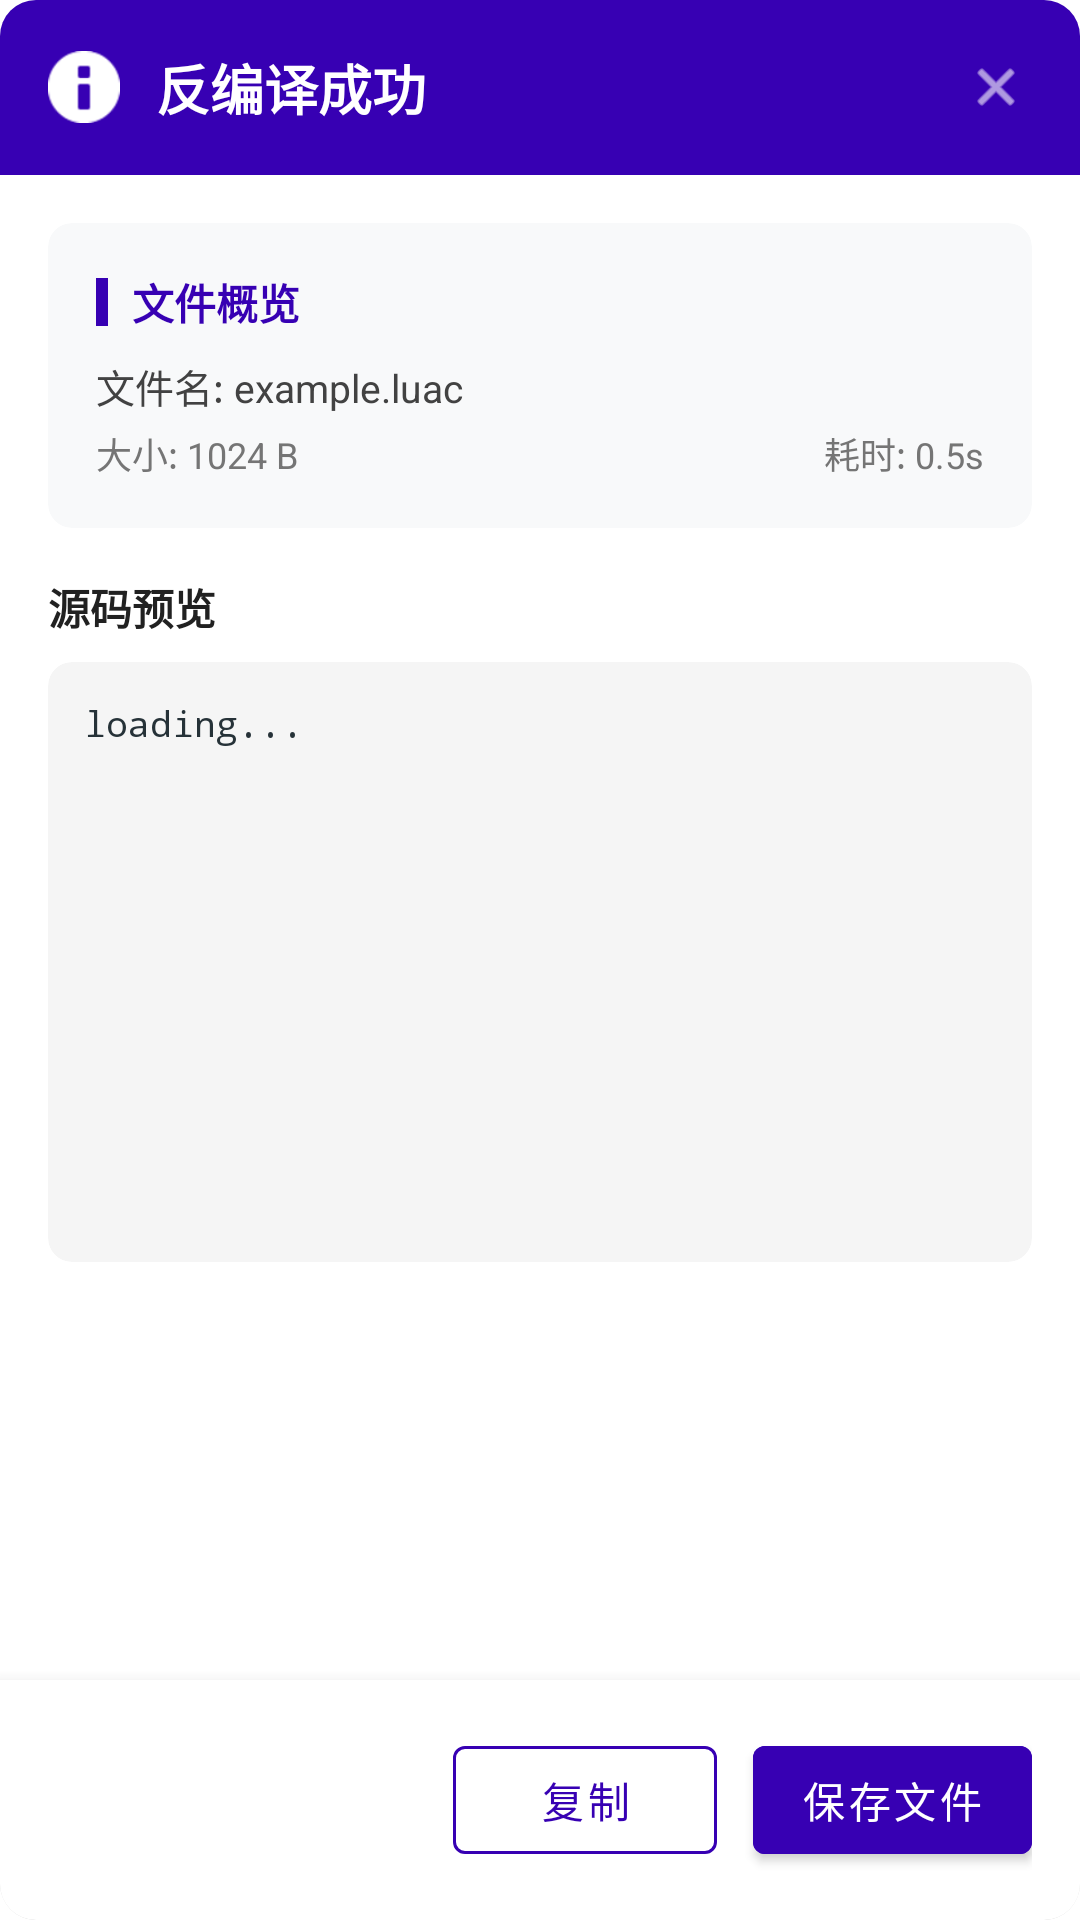

The Android layout XML behind this screen, and the referenced resources:
<!-- AndroidManifest.xml: application theme Theme.悠然GG助手 -->
<!-- res/layout/dialog_unluac_decompile_result.xml -->
<?xml version="1.0" encoding="utf-8"?>
<LinearLayout xmlns:android="http://schemas.android.com/apk/res/android"
    xmlns:app="http://schemas.android.com/apk/res-auto"
    android:layout_width="match_parent"
    android:layout_height="wrap_content"
    android:orientation="vertical"
    android:background="@drawable/dialog_unluac_decompile_background"
    android:clipToOutline="true"
    android:padding="0dp">

    
    <LinearLayout
        android:layout_width="match_parent"
        android:layout_height="wrap_content"
        android:orientation="horizontal"
        android:background="#FF3700B3"
        android:padding="16dp"
        android:gravity="center_vertical">

        <ImageView
            android:layout_width="24dp"
            android:layout_height="24dp"
            android:src="@android:drawable/ic_dialog_info"
            app:tint="#FFFFFF" />

        <TextView
            android:id="@+id/tv_dialog_title"
            android:layout_width="0dp"
            android:layout_height="wrap_content"
            android:layout_weight="1"
            android:layout_marginStart="12dp"
            android:text="反编译成功"
            android:textColor="#FFFFFF"
            android:textSize="18sp"
            android:textStyle="bold"/>

        <ImageView
            android:id="@+id/iv_close_dialog"
            android:layout_width="24dp"
            android:layout_height="24dp"
            android:src="@android:drawable/ic_menu_close_clear_cancel"
            android:padding="2dp"
            android:background="?attr/selectableItemBackgroundBorderless"
            app:tint="#FFFFFF" />
    </LinearLayout>

    
    <androidx.core.widget.NestedScrollView
        android:layout_width="match_parent"
        android:layout_height="0dp"
        android:layout_weight="1"
        android:fillViewport="true"
        android:padding="16dp">

        <LinearLayout
            android:layout_width="match_parent"
            android:layout_height="wrap_content"
            android:orientation="vertical">

            
            <androidx.cardview.widget.CardView
                android:layout_width="match_parent"
                android:layout_height="wrap_content"
                app:cardCornerRadius="8dp"
                app:cardElevation="0dp"
                app:strokeWidth="1dp"
                app:strokeColor="#E0E0E0"
                app:cardBackgroundColor="#F8F9FA"
                android:layout_marginBottom="16dp">

                <LinearLayout
                    android:layout_width="match_parent"
                    android:layout_height="wrap_content"
                    android:orientation="vertical"
                    android:padding="16dp">

                    <LinearLayout
                        android:layout_width="match_parent"
                        android:layout_height="wrap_content"
                        android:orientation="horizontal"
                        android:gravity="center_vertical"
                        android:paddingBottom="8dp">

                        <View
                            android:layout_width="4dp"
                            android:layout_height="16dp"
                            android:background="#FF3700B3"
                            android:layout_marginEnd="8dp"/>

                        <TextView
                            android:layout_width="wrap_content"
                            android:layout_height="wrap_content"
                            android:text="文件概览"
                            android:textSize="14sp"
                            android:textStyle="bold"
                            android:textColor="#3700B3"/>
                    </LinearLayout>

                    <TextView
                        android:id="@+id/tv_file_name"
                        android:layout_width="match_parent"
                        android:layout_height="wrap_content"
                        android:text="文件名: example.luac"
                        android:textSize="13sp"
                        android:textColor="#424242"
                        android:paddingBottom="4dp"/>

                    <LinearLayout
                        android:layout_width="match_parent"
                        android:layout_height="wrap_content"
                        android:orientation="horizontal">

                        <TextView
                            android:id="@+id/tv_file_size"
                            android:layout_width="0dp"
                            android:layout_height="wrap_content"
                            android:layout_weight="1"
                            android:text="大小: 1024 B"
                            android:textSize="12sp"
                            android:textColor="#757575"/>

                        <TextView
                            android:id="@+id/tv_decompile_time"
                            android:layout_width="wrap_content"
                            android:layout_height="wrap_content"
                            android:text="耗时: 0.5s"
                            android:textSize="12sp"
                            android:textColor="#757575"/>
                    </LinearLayout>
                </LinearLayout>
            </androidx.cardview.widget.CardView>

            <TextView
                android:layout_width="match_parent"
                android:layout_height="wrap_content"
                android:text="源码预览"
                android:textSize="14sp"
                android:textStyle="bold"
                android:textColor="#212121"
                android:layout_marginBottom="8dp"/>

            
            <androidx.cardview.widget.CardView
                android:layout_width="match_parent"
                android:layout_height="wrap_content"
                android:minHeight="200dp"
                app:cardCornerRadius="8dp"
                app:cardElevation="0dp"
                app:cardBackgroundColor="#F5F5F5"
                app:contentPadding="12dp">

                <TextView
                    android:id="@+id/tv_decompile_result"
                    android:layout_width="match_parent"
                    android:layout_height="wrap_content"
                    android:text="loading..."
                    android:textSize="12sp"
                    android:fontFamily="monospace"
                    android:textColor="#263238"
                    android:textIsSelectable="true"
                    android:lineSpacingExtra="3dp"/>
            </androidx.cardview.widget.CardView>

        </LinearLayout>
    </androidx.core.widget.NestedScrollView>

    
    <LinearLayout
        android:layout_width="match_parent"
        android:layout_height="wrap_content"
        android:orientation="horizontal"
        android:padding="16dp"
        android:gravity="end"
        android:elevation="8dp"
        android:background="#FFFFFF">

        <com.google.android.material.button.MaterialButton
            android:id="@+id/btn_copy_result"
            android:layout_width="wrap_content"
            android:layout_height="wrap_content"
            android:text="复制"
            android:textColor="#FF3700B3"
            app:strokeColor="#FF3700B3"
            app:strokeWidth="1dp"
            android:backgroundTint="#FFFFFF"
            style="@style/Widget.MaterialComponents.Button.OutlinedButton"
            android:layout_marginEnd="12dp"/>

        <com.google.android.material.button.MaterialButton
            android:id="@+id/btn_save_result"
            android:layout_width="wrap_content"
            android:layout_height="wrap_content"
            android:text="保存文件"
            android:textColor="#FFFFFF"
            android:backgroundTint="#FF3700B3"
            app:elevation="2dp"
            style="@style/Widget.MaterialComponents.Button"/>
    </LinearLayout>

</LinearLayout>
<!-- resources referenced by this layout -->
<resources>
  <!-- drawable dialog_unluac_decompile_background (drawable) -->
  <?xml version="1.0" encoding="utf-8"?>
  <shape xmlns:android="http://schemas.android.com/apk/res/android"
      android:shape="rectangle">
      <solid android:color="#FFFFFF"/>
      <corners android:radius="12dp"/>
  </shape>
  <style name="Theme.悠然GG助手" parent="Theme.MaterialComponents.DayNight.NoActionBar">
          
          <item name="colorPrimary">@color/purple_500</item>
          <item name="colorPrimaryVariant">@color/purple_700</item>
          <item name="colorOnPrimary">@color/white</item>
          
          <item name="colorSecondary">@color/teal_200</item>
          <item name="colorSecondaryVariant">@color/teal_700</item>
          <item name="colorOnSecondary">@color/black</item>
          
          <item name="android:statusBarColor">?attr/colorPrimaryVariant</item>
          
          <item name="android:windowLayoutInDisplayCutoutMode">shortEdges</item>
          
      </style>
  <color name="purple_500">#FF6200EE</color>
  <color name="purple_700">#FF3700B3</color>
  <color name="white">#FFFFFFFF</color>
  <color name="teal_200">#FF03DAC5</color>
  <color name="teal_700">#FF018786</color>
  <color name="black">#FF000000</color>
</resources>
